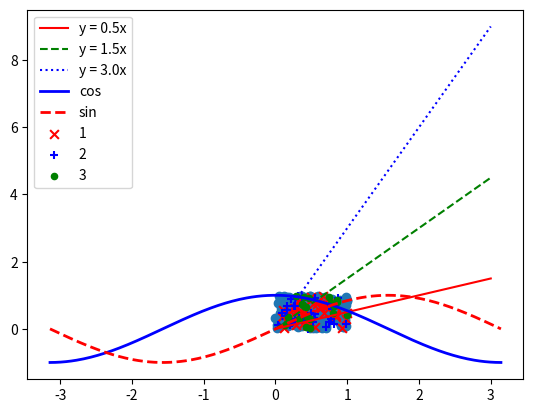

The script that saved this image:
import numpy as np
import matplotlib.pyplot as plt

x = np.arange(0, 4)
plt.plot(x, x * 0.5, 'r-', label = 'y = 0.5x')
plt.plot(x, x * 1.5, 'g--', label = 'y = 1.5x')
plt.plot(x, x * 3.0, 'b:', label = 'y = 3.0x')
plt.legend(loc='upper left', shadow=True)
plt.show()

X = np.linspace(-np.pi, np.pi, 256, endpoint=True)
C = np.cos(X)
S = np.sin(X)
plt.plot(X, C, color = 'blue', linewidth = 2.0, linestyle = '-', label = 'cos')
plt.plot(X, S, color = 'red', linewidth = 2.0, linestyle = '--', label = 'sin')
plt.legend()
plt.show()

i = np.random.rand(200)
j = np.random.rand(200)
plt.scatter(i, j)
plt.show()

k = np.random.rand(90, 2)
label = list(np.ones(40)) + list(2 * np.ones(30)) + list(3 * np.ones(20))
label = np.array(label)
idx1 = np.where(label==1)
idx2 = np.where(label==2)
idx3 = np.where(label==3)
p1 = plt.scatter(k[idx1, 0], k[idx1, 1], marker = 'x', color = 'r', label = '1', s =40)
p2 = plt.scatter(k[idx2, 0], k[idx2, 1], marker = '+', color = 'b', label = '2', s =30)
p3 = plt.scatter(k[idx3, 0], k[idx3, 1], marker = 'o', color = 'g', label = '3', s =20)
plt.legend(loc='upper left')
plt.show()